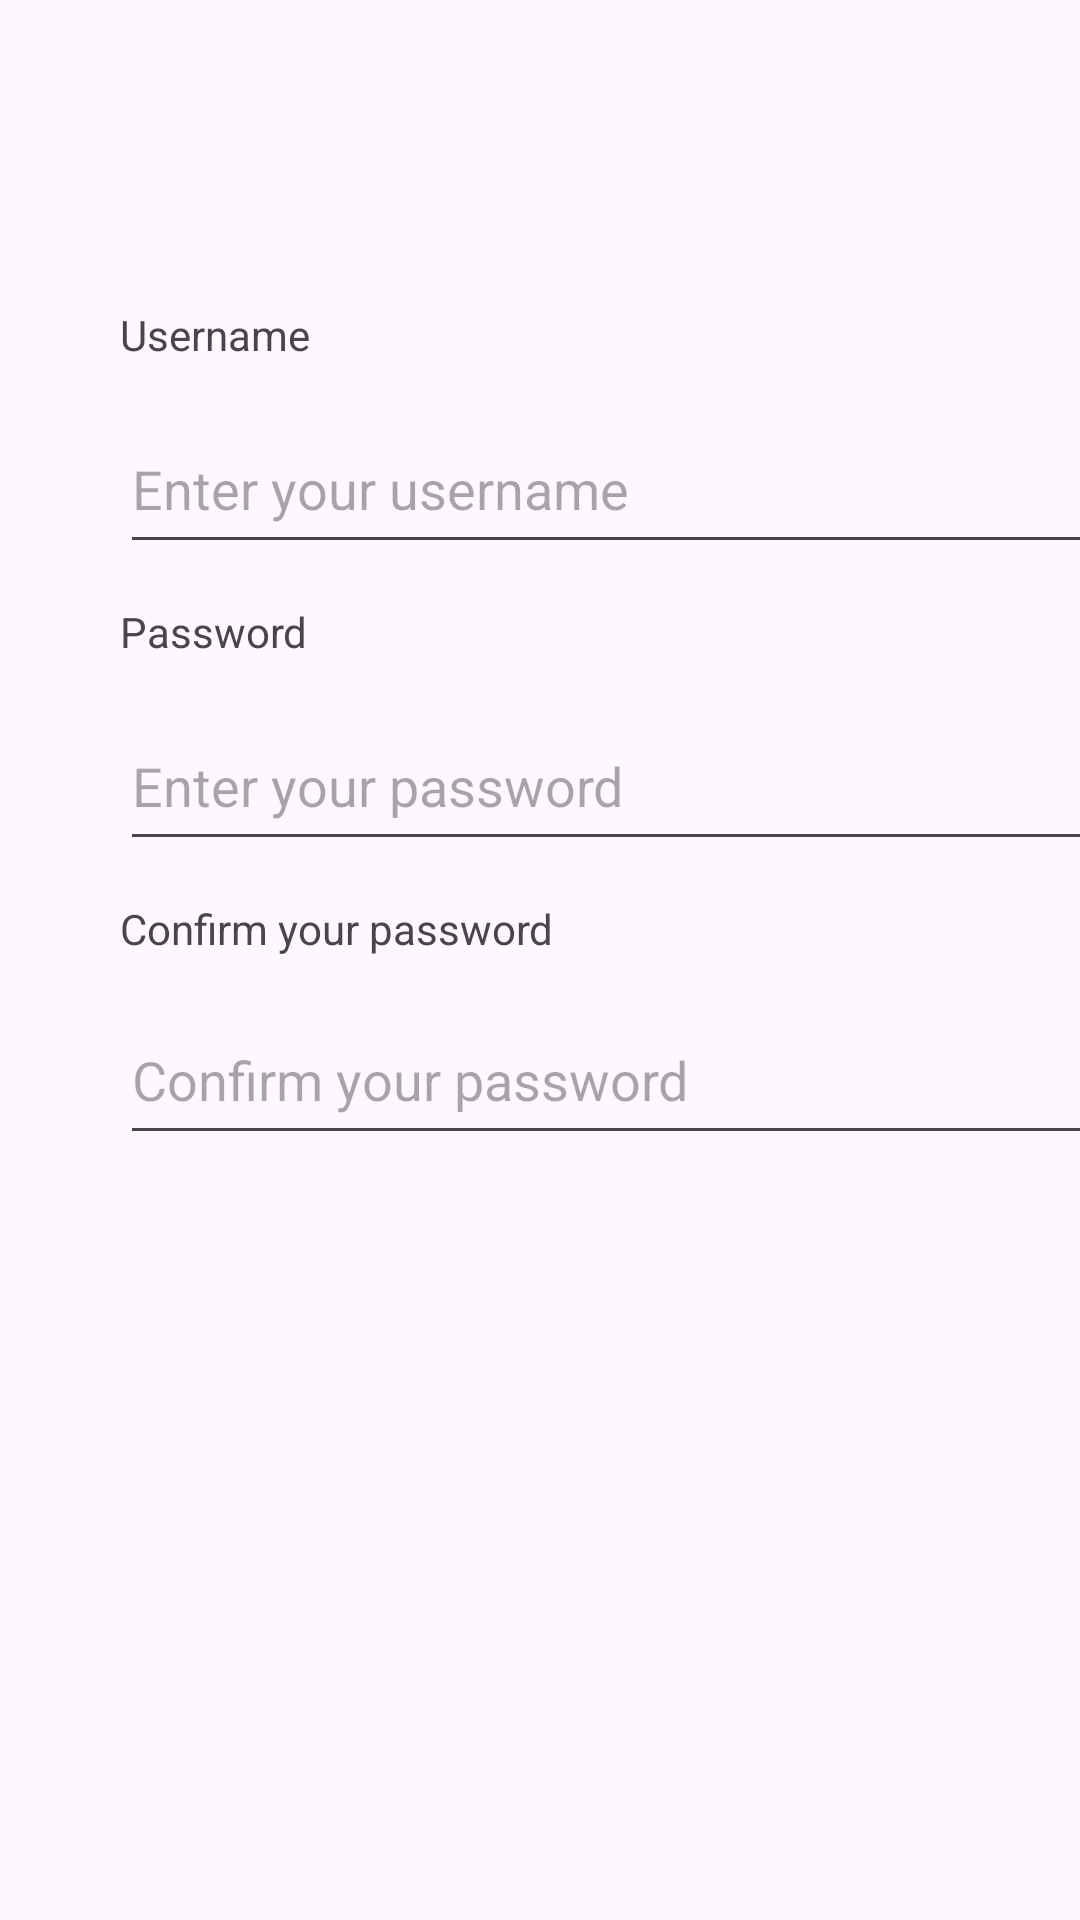

Reconstruct the res/layout file that produces this screen, plus the resources it refers to.
<!-- AndroidManifest.xml: application theme Theme.A1_2081_32837259 -->
<!-- res/layout/activity_register_page.xml -->
<?xml version="1.0" encoding="utf-8"?>
<androidx.constraintlayout.widget.ConstraintLayout xmlns:android="http://schemas.android.com/apk/res/android"
    xmlns:app="http://schemas.android.com/apk/res-auto"
    xmlns:tools="http://schemas.android.com/tools"
    android:layout_width="match_parent"
    android:layout_height="match_parent"
    tools:context=".RegisterPage">

    <TextView
        android:id="@+id/textView"
        android:layout_width="wrap_content"
        android:layout_height="wrap_content"
        android:layout_marginStart="143dp"
        android:layout_marginTop="30dp"
        android:layout_marginEnd="144dp"
        android:layout_marginBottom="656dp"
        android:text="Register"
        android:textSize="34sp"
        app:layout_constraintBottom_toBottomOf="parent"
        app:layout_constraintEnd_toEndOf="parent"
        app:layout_constraintStart_toStartOf="parent"
        app:layout_constraintTop_toTopOf="parent" />

    <TextView
        android:id="@+id/textView2"
        android:layout_width="69dp"
        android:layout_height="20dp"
        android:layout_marginStart="40dp"
        android:layout_marginTop="102dp"
        android:text="Username"
        android:textSize="14sp"
        app:layout_constraintStart_toStartOf="parent"
        app:layout_constraintTop_toTopOf="parent" />

    <EditText
        android:id="@+id/editTextUsername"
        android:layout_width="338dp"
        android:layout_height="53dp"
        android:layout_marginStart="40dp"
        android:layout_marginTop="13dp"
        android:ems="10"
        android:hint="Enter your username"
        android:inputType="text"
        app:layout_constraintStart_toStartOf="parent"
        app:layout_constraintTop_toBottomOf="@+id/textView2" />

    <TextView
        android:id="@+id/textView3"
        android:layout_width="69dp"
        android:layout_height="20dp"
        android:layout_marginStart="40dp"
        android:layout_marginTop="13dp"
        android:text="Password"
        app:layout_constraintStart_toStartOf="parent"
        app:layout_constraintTop_toBottomOf="@+id/editTextUsername" />

    <EditText
        android:id="@+id/editTextPassword"
        android:layout_width="338dp"
        android:layout_height="53dp"
        android:layout_marginStart="40dp"
        android:layout_marginTop="13dp"
        android:ems="10"
        android:hint="Enter your password"
        android:inputType="textPassword"
        app:layout_constraintStart_toStartOf="parent"
        app:layout_constraintTop_toBottomOf="@+id/textView3" />

    <TextView
        android:id="@+id/textView4"
        android:layout_width="wrap_content"
        android:layout_height="wrap_content"
        android:layout_marginStart="40dp"
        android:layout_marginTop="13dp"
        android:text="Confirm your password"
        app:layout_constraintStart_toStartOf="parent"
        app:layout_constraintTop_toBottomOf="@+id/editTextPassword" />

    <EditText
        android:id="@+id/editTextConfirmPassword"
        android:layout_width="338dp"
        android:layout_height="53dp"
        android:layout_marginStart="40dp"
        android:layout_marginTop="13dp"
        android:ems="10"
        android:hint="Confirm your password"
        android:inputType="textPassword"
        app:layout_constraintStart_toStartOf="parent"
        app:layout_constraintTop_toBottomOf="@+id/textView4" />

    <Button
        android:id="@+id/button"
        android:layout_width="141dp"
        android:layout_height="47dp"
        android:layout_marginStart="40dp"
        android:layout_marginTop="13dp"
        android:layout_marginBottom="266dp"
        android:onClick="onClickRegisterButton"
        android:text="Register"
        app:layout_constraintBottom_toBottomOf="parent"
        app:layout_constraintStart_toStartOf="parent"
        app:layout_constraintTop_toBottomOf="@+id/editTextConfirmPassword" />

    <Button
        android:id="@+id/button6"
        android:layout_width="141dp"
        android:layout_height="47dp"
        android:layout_marginStart="53dp"
        android:layout_marginTop="13dp"
        android:layout_marginEnd="40dp"
        android:layout_marginBottom="265dp"
        android:onClick="onClickRegisterLoginButton"
        android:text="Login"
        app:layout_constraintBottom_toBottomOf="parent"
        app:layout_constraintEnd_toEndOf="parent"
        app:layout_constraintStart_toEndOf="@+id/button"
        app:layout_constraintTop_toBottomOf="@+id/editTextConfirmPassword" />

</androidx.constraintlayout.widget.ConstraintLayout>
<!-- resources referenced by this layout -->
<resources>
  <style name="Theme.A1_2081_32837259" parent="Base.Theme.A1_2081_32837259" />
  <style name="Base.Theme.A1_2081_32837259" parent="Theme.Material3.DayNight.NoActionBar">
          
          
      </style>
</resources>
